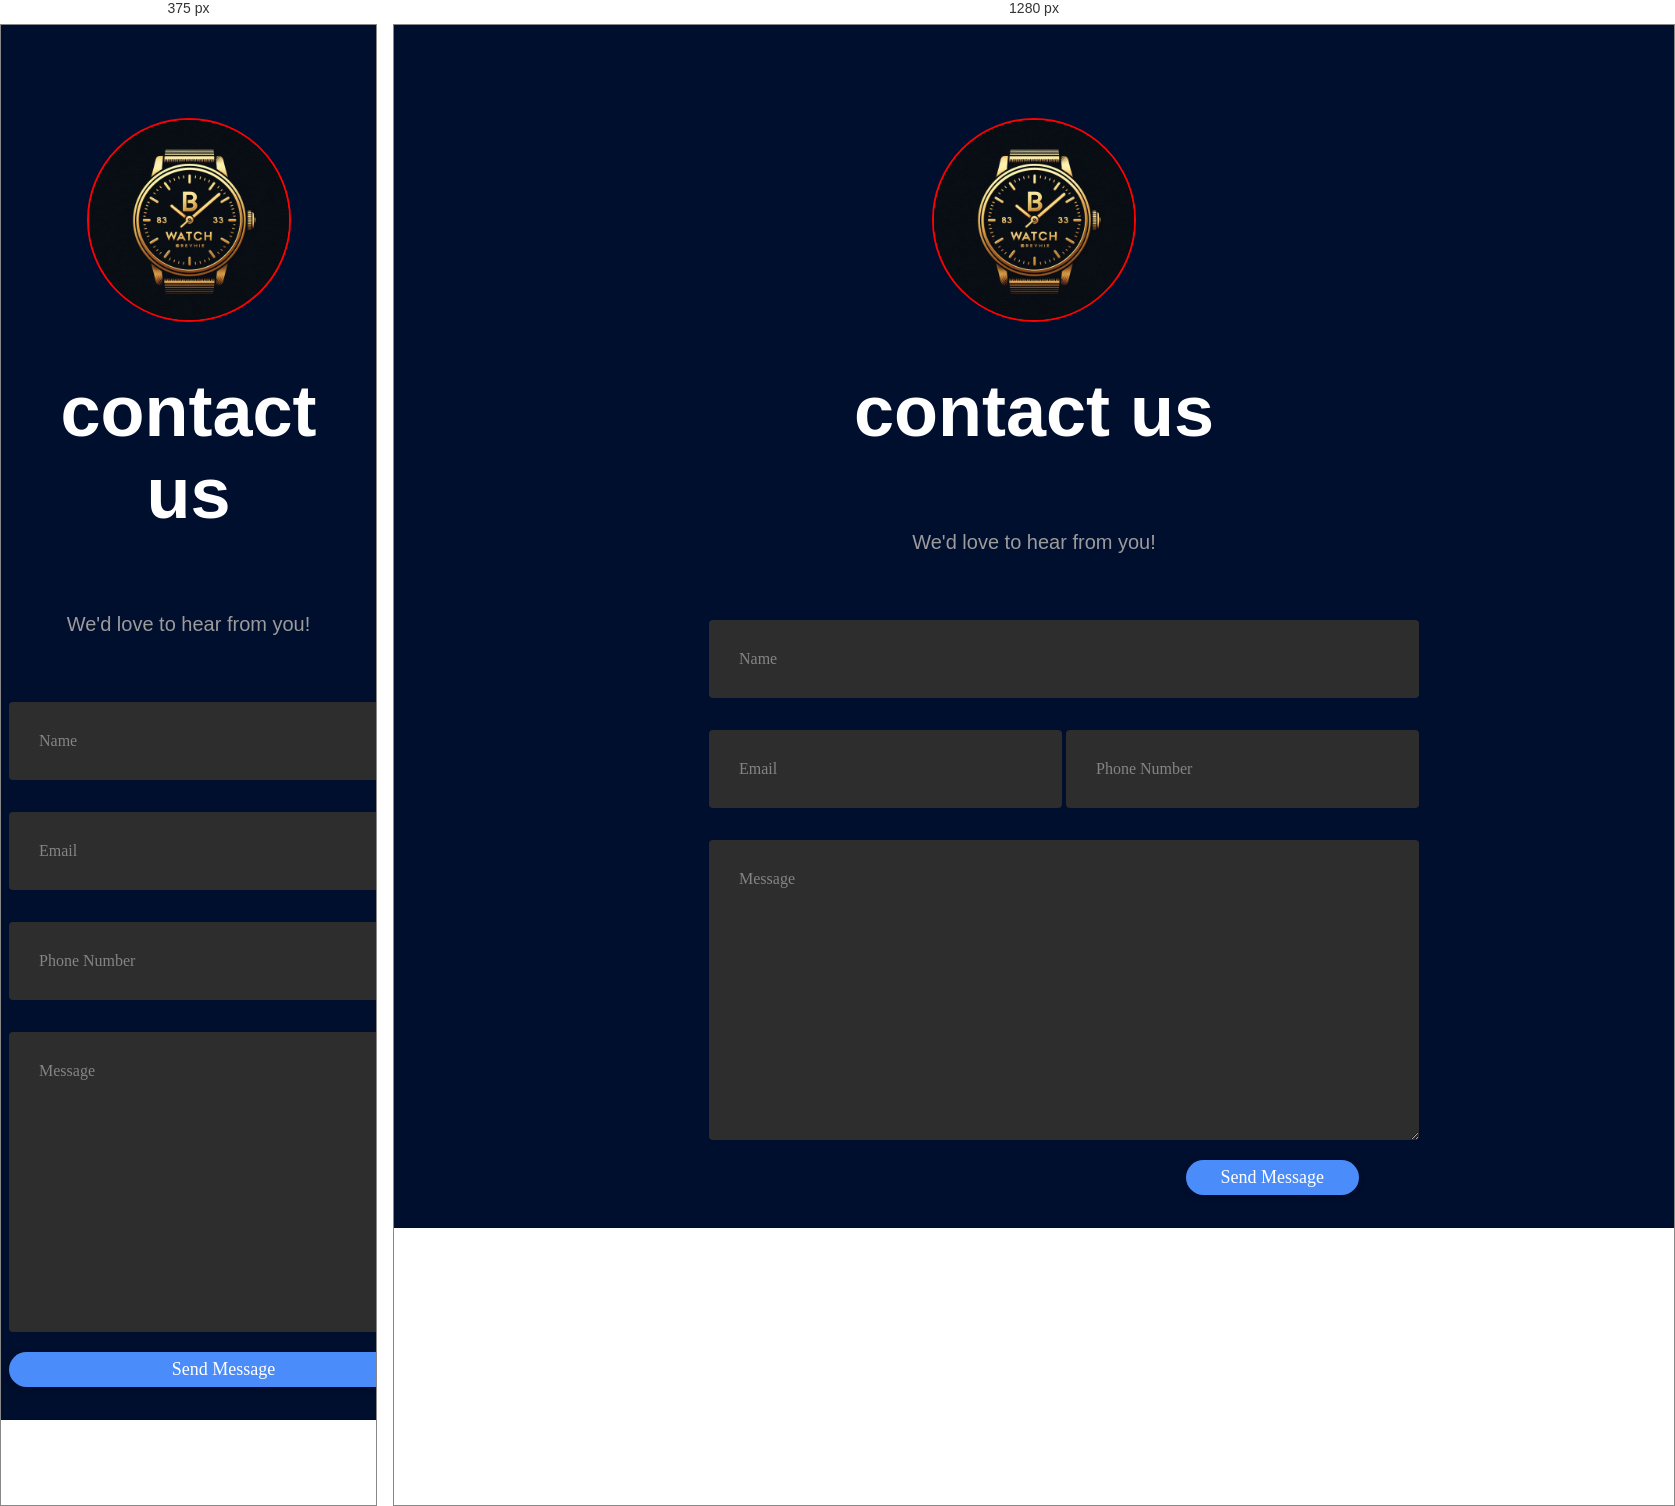
Rendered at 375 px and 1280 px, left to right.

<!-- file: contact us.html -->
<!DOCTYPE html>
<html lang="fr">
<head>
    <meta charset="UTF-8">
    <meta name="viewport" content="width=device-width, initial-scale=1.0">
    <title>Document</title>
    <link rel="stylesheet" href="./style/contact us.css">
</head>
<body>
    <div class="container">
        <img
        id="logo"
        src="./images/Logo bwatch.jpg"
        alt="./images/Logo bwatch.jpg"
        />
        <div class="row">
                <h1>contact us</h1>
        </div>
       
        <div class="row">
           
                <h4 style="text-align:center">We'd love to hear from you!</h4>
        </div>
        <div class="row input-container">
                <div class="col-xs-12">
                    <div class="styled-input wide">
                        <input type="text" required />
                        <label>Name</label> 
                    </div>
                </div>
                <div class="col-md-6 col-sm-12">
                    <div class="styled-input">
                        <input type="text" required />
                        <label>Email</label> 
                    </div>
                </div>
                <div class="col-md-6 col-sm-12">
                    <div class="styled-input" style="float:right;">
                        <input type="text" required />
                        <label>Phone Number</label> 
                    </div>
                </div>
                <div class="col-xs-12">
                    <div class="styled-input wide">
                        <textarea required></textarea>
                        <label>Message</label>
                    </div>
                </div>
                <div class="col-xs-12">
                    <div class="btn-lrg submit-btn">Send Message</div>
                </div>
        </div>
    </div>
</body>
</html>

/* @media block from contact us.css */
@media only screen and (max-width: 768px){
    .styled-input {
        width:100%;
    }
}

/* @media block from contact us.css */
@media (max-width: 768px) {
    .submit-btn {
        width:100%;
        float: none;
        text-align:center;
    }
}